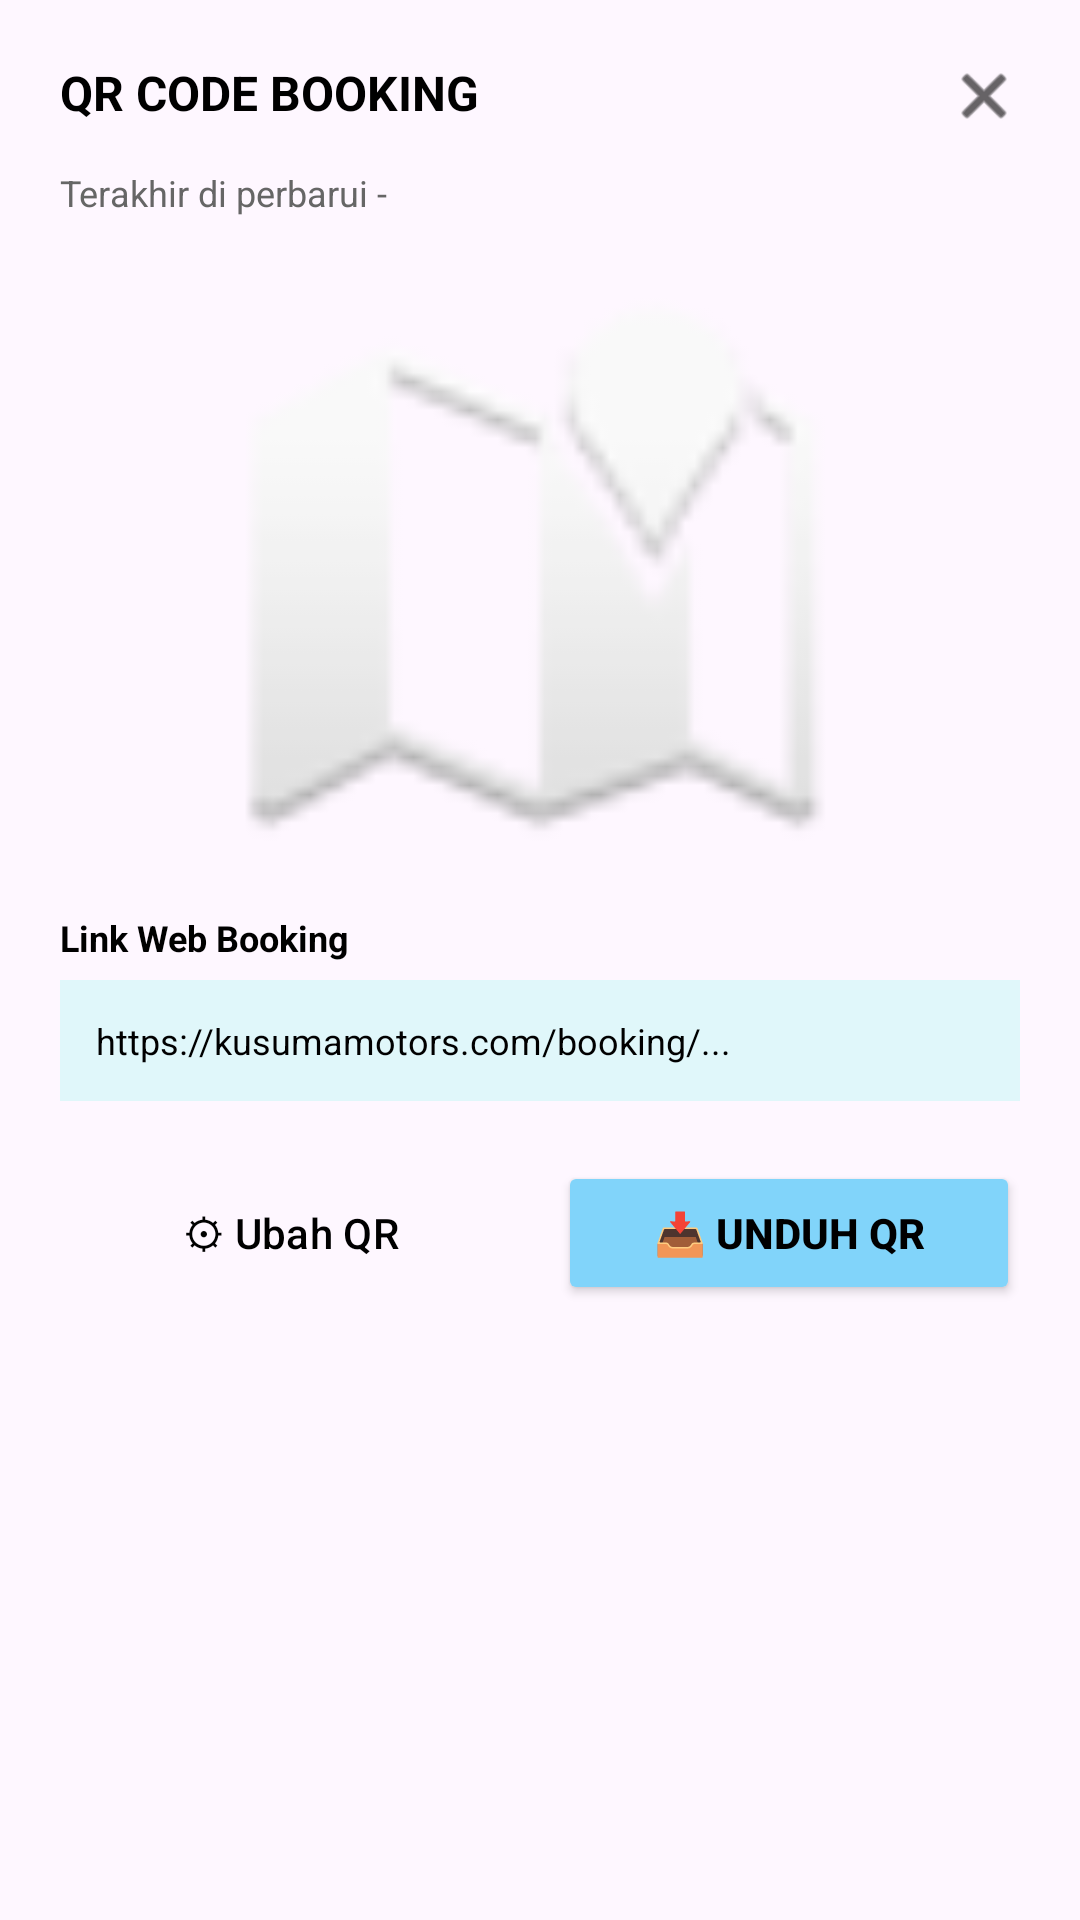

The Android layout XML behind this screen, and the referenced resources:
<!-- AndroidManifest.xml: application theme Theme.KusumaMotors -->
<!-- res/layout/dialog_qr_code.xml -->
<?xml version="1.0" encoding="utf-8"?>
<LinearLayout xmlns:android="http://schemas.android.com/apk/res/android"
    xmlns:app="http://schemas.android.com/apk/res-auto"
    android:layout_width="match_parent"
    android:layout_height="wrap_content"
    android:background="@drawable/bg_card_white"
    android:orientation="vertical"
    android:padding="20dp">

    <RelativeLayout
        android:layout_width="match_parent"
        android:layout_height="wrap_content"
        android:layout_marginBottom="12dp">

        <TextView
            android:layout_width="wrap_content"
            android:layout_height="wrap_content"
            android:text="QR CODE BOOKING"
            android:textColor="#000000"
            android:textSize="16sp"
            android:textStyle="bold" />

        <ImageView
            android:id="@+id/btnCloseQr"
            android:layout_width="24dp"
            android:layout_height="24dp"
            android:layout_alignParentEnd="true"
            android:src="@android:drawable/ic_menu_close_clear_cancel"
            app:tint="#000000" />
    </RelativeLayout>

    <TextView
        android:id="@+id/tvTerakhirDiperbarui"
        android:layout_width="wrap_content"
        android:layout_height="wrap_content"
        android:layout_marginBottom="16dp"
        android:text="Terakhir di perbarui -"
        android:textColor="#666666"
        android:textSize="12sp" />

    <ImageView
        android:id="@+id/imgQrCode"
        android:layout_width="200dp"
        android:layout_height="200dp"
        android:layout_gravity="center_horizontal"
        android:layout_marginBottom="16dp"
        android:src="@android:drawable/ic_dialog_map" />

    <TextView
        android:layout_width="wrap_content"
        android:layout_height="wrap_content"
        android:layout_marginBottom="6dp"
        android:text="Link Web Booking"
        android:textColor="#000000"
        android:textSize="12sp"
        android:textStyle="bold" />

    <TextView
        android:id="@+id/tvLinkBooking"
        android:layout_width="match_parent"
        android:layout_height="wrap_content"
        android:layout_marginBottom="20dp"
        android:background="#E0F7FA"
        android:padding="12dp"
        android:text="https://kusumamotors.com/booking/..."
        android:textColor="#000000"
        android:textSize="12sp" />

    <LinearLayout
        android:layout_width="match_parent"
        android:layout_height="wrap_content"
        android:orientation="horizontal">

        <Button
            android:id="@+id/btnUbahQr"
            style="?attr/materialButtonOutlinedStyle"
            android:layout_width="0dp"
            android:layout_height="wrap_content"
            android:layout_marginEnd="6dp"
            android:layout_weight="1"
            android:text="⚙ Ubah QR"
            android:textColor="#000000"
            app:strokeColor="#000000" />

        <Button
            android:id="@+id/btnUnduhQr"
            android:layout_width="0dp"
            android:layout_height="wrap_content"
            android:layout_marginStart="6dp"
            android:layout_weight="1"
            android:backgroundTint="#81D4FA"
            android:text="📥 Unduh QR"
            android:textColor="#000000"
            android:textStyle="bold" />
    </LinearLayout>
</LinearLayout>
<!-- resources referenced by this layout -->
<resources>
  <style name="Theme.KusumaMotors" parent="Base.Theme.KusumaMotors" />
  <style name="Base.Theme.KusumaMotors" parent="Theme.Material3.DayNight.NoActionBar">
          
          
      </style>
</resources>
